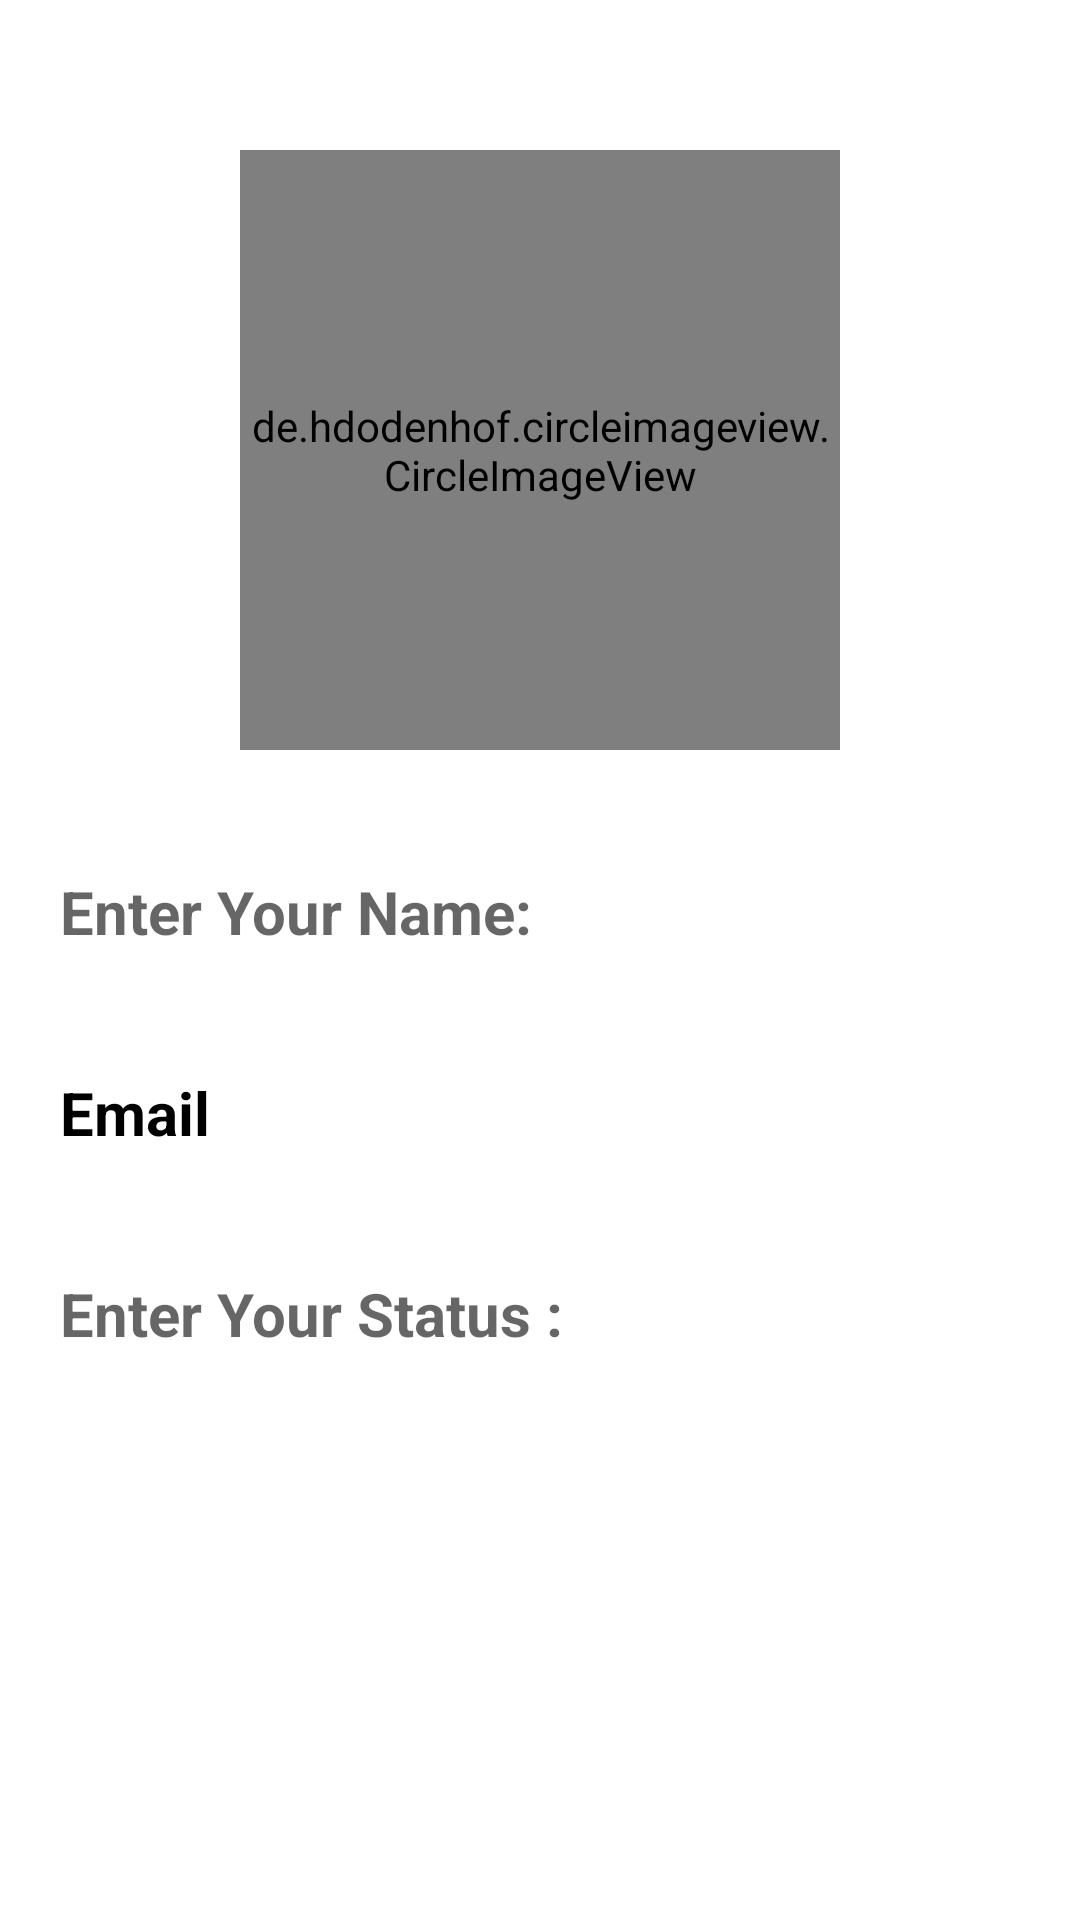

Android layout source for this screen:
<!-- AndroidManifest.xml: application theme Theme.WhatsappClone -->
<!-- res/layout/fragment_profile.xml -->
<?xml version="1.0" encoding="utf-8"?>
<LinearLayout xmlns:android="http://schemas.android.com/apk/res/android"
    xmlns:app="http://schemas.android.com/apk/res-auto"
    xmlns:tools="http://schemas.android.com/tools"
    android:layout_width="match_parent"
    android:layout_height="match_parent"
    android:orientation="vertical"
    tools:context=".Profile">

    <de.hdodenhof.circleimageview.CircleImageView
        android:id="@+id/imgProfileImage"
        android:layout_width="200dp"
        android:layout_height="200dp"
        android:src="@drawable/profile"
        app:civ_border_width="2dp"
        android:layout_marginTop="50dp"
        android:layout_gravity="center"
        app:civ_border_color="#FF000000"/>
    <ImageView
        android:id="@+id/imgAddProfileImage"
        android:layout_width="40dp"
        android:layout_height="40dp"
        android:src="@drawable/add"
        android:layout_gravity="center"
        android:layout_marginTop="-20dp"
        android:layout_marginStart="30dp"
        />
    <TextView
        android:id="@+id/txtProfileName"
        android:layout_width="match_parent"
        android:layout_height="wrap_content"
        android:hint="@string/enter_your_name"
        android:textStyle="bold"
        android:textSize="20sp"
        android:padding="10dp"
        android:layout_margin="10dp"
        android:textColor="@color/mycolor2"
        app:drawableLeftCompat="@drawable/ic_account" />
    <com.google.android.material.textfield.TextInputLayout
        android:id="@+id/profile_name"
        android:layout_width="match_parent"
        android:layout_height="wrap_content"
        style="@style/Widget.MaterialComponents.TextInputLayout.OutlinedBox"
        android:hint="@string/enter_your_name"
        android:textColorHint="@color/mycolor2"
        app:boxStrokeColor="@color/mycolor2"
        app:endIconTint="@color/mycolor2"
        android:visibility="gone"
        android:layout_margin="10dp"
        app:startIconTint="@color/mycolor2"
        >
        <com.google.android.material.textfield.TextInputEditText
            android:id="@+id/etProfileName"
            android:layout_width="match_parent"
            android:layout_height="match_parent"
            android:inputType="text"
            android:textColor="@color/mycolor2"
            />
    </com.google.android.material.textfield.TextInputLayout>
    <TextView
        android:id="@+id/txtProfileEmail"
        android:layout_width="match_parent"
        android:layout_height="wrap_content"
        android:textStyle="bold"
        android:text="@string/email"
        android:textSize="20sp"
        android:padding="10dp"
        android:layout_margin="10dp"
        android:textColor="@color/mycolor2"
        app:drawableLeftCompat = "@drawable/ic_email"
        />
    <com.google.android.material.textfield.TextInputLayout
        android:id="@+id/profile_email"
        android:layout_width="match_parent"
        android:layout_height="wrap_content"
        android:visibility="gone"
        style="@style/Widget.MaterialComponents.TextInputLayout.OutlinedBox"
        android:hint="@string/enter_email"
        android:textColorHint="@color/mycolor2"
        app:boxStrokeColor="@color/mycolor2"
        app:endIconTint="@color/mycolor2"
        app:endIconMode="clear_text"
        android:layout_margin="10dp"
        app:startIconTint="@color/mycolor2"
        >
        <com.google.android.material.textfield.TextInputEditText
            android:id="@+id/etProfileEmail"
            android:layout_width="match_parent"
            android:layout_height="match_parent"
            android:inputType="textEmailAddress"
            android:textColor="@color/mycolor2"
            />
    </com.google.android.material.textfield.TextInputLayout>
    <TextView
        android:id="@+id/txtProfileStatus"
        android:layout_width="match_parent"
        android:layout_height="wrap_content"
        android:hint="@string/enter_your_status"
        android:textStyle="bold"
        android:textSize="20sp"
        android:padding="10dp"
        android:layout_margin="10dp"
        android:textColor="@color/mycolor2"
        />
    <com.google.android.material.textfield.TextInputLayout
        android:id="@+id/profile_status"
        android:layout_width="match_parent"
        android:layout_height="wrap_content"
        style="@style/Widget.MaterialComponents.TextInputLayout.OutlinedBox"
        android:hint="@string/enter_your_status"
        android:textColorHint="@color/mycolor2"
        app:boxStrokeColor="@color/mycolor2"
        app:endIconTint="@color/mycolor2"
        android:layout_margin="10dp"
        android:visibility="gone"
        app:startIconTint="@color/mycolor2"
        >
        <com.google.android.material.textfield.TextInputEditText
            android:id="@+id/etProfileStatus"
            android:layout_width="match_parent"
            android:layout_height="match_parent"
            android:inputType="text"
            android:textColor="@color/mycolor2"
            />
    </com.google.android.material.textfield.TextInputLayout>
    <androidx.appcompat.widget.AppCompatButton
        android:id="@+id/btUpdateProfile"
        android:layout_width="match_parent"
        android:layout_height="wrap_content"
        android:layout_marginStart="30dp"
        android:layout_marginEnd="40dp"
        android:layout_marginTop="20dp"
        android:padding="10dp"
        android:visibility="gone"
        android:text="@string/update"
        android:textColor="@color/mycolor6"
        android:textSize="24sp"
        android:textStyle="bold"
        android:background="@color/mycolor4"
        />
    <androidx.appcompat.widget.AppCompatButton
        android:id="@+id/btSaveProfile"
        android:layout_width="match_parent"
        android:layout_height="wrap_content"
        android:layout_marginStart="30dp"
        android:layout_marginEnd="40dp"
        android:layout_marginTop="20dp"
        android:padding="10dp"
        android:text="@string/save"
        android:visibility="gone"
        android:textColor="@color/mycolor6"
        android:textSize="24sp"
        android:textStyle="bold"
        android:background="@color/mycolor7"
        />
    <ProgressBar
        android:id="@+id/profileProgressBar"
        android:layout_width="wrap_content"
        android:layout_height="wrap_content"
        android:layout_gravity="center"
        android:visibility="gone"
        />
</LinearLayout>
<!-- resources referenced by this layout -->
<resources>
  <color name="mycolor2">#000000</color>
  <color name="mycolor4">#ff0000</color>
  <color name="mycolor6">#ffffff</color>
  <color name="mycolor7">#0000FF</color>
  <string name="email">Email</string>
  <string name="enter_email">Enter Email:</string>
  <string name="enter_your_name">Enter Your Name:</string>
  <string name="enter_your_status">Enter Your Status :</string>
  <string name="save">SAVE</string>
  <string name="update">UPDATE</string>
  <style name="Theme.WhatsappClone" parent="Theme.MaterialComponents.DayNight.NoActionBar">
          
          <item name="colorPrimary">@color/purple_500</item>
          <item name="colorPrimaryVariant">@color/purple_700</item>
          <item name="colorOnPrimary">@color/white</item>
          
          <item name="colorSecondary">@color/teal_200</item>
          <item name="colorSecondaryVariant">@color/teal_700</item>
          <item name="colorOnSecondary">@color/black</item>
          
          <item name="android:statusBarColor" tools:targetApi="l">?attr/colorPrimaryVariant</item>
          
      </style>
  <color name="purple_500">#FF6200EE</color>
  <color name="purple_700">#FF3700B3</color>
  <color name="white">#FFFFFFFF</color>
  <color name="teal_200">#FF03DAC5</color>
  <color name="teal_700">#FF018786</color>
  <color name="black">#FF000000</color>
</resources>
